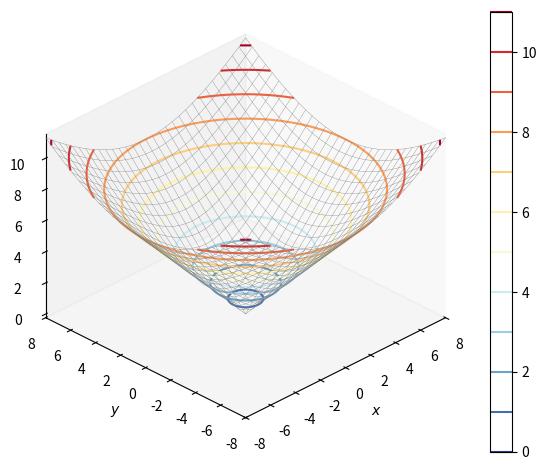
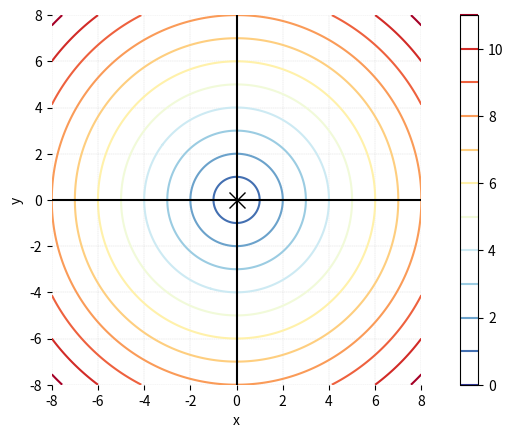

Write Python code to recreate these figures, in order.
import numpy as np
from sympy import lambdify, sqrt
from sympy.abc import x, y
import numpy as np
from matplotlib import pyplot as plt
from matplotlib import cm

O = [0, 0]

num = 301;  # number of mesh grids
x_array = np.linspace(-8, 8, num)
y_array = np.linspace(-8, 8, num)

xx, yy = np.meshgrid(x_array, y_array)

dist_OP = sqrt((x - O[0]) ** 2 + (y - O[1]) ** 2)

dist_OP_fcn = lambdify([x, y], dist_OP)

dist_OP_zz = dist_OP_fcn(xx, yy)

# %% mesh plot

fig, ax = plt.subplots(subplot_kw={'projection': '3d'})

ax.plot_wireframe(xx, yy, dist_OP_zz,
                  color=[0.5, 0.5, 0.5],
                  rstride=10, cstride=10,
                  linewidth=0.25)

colorbar = ax.contour(xx, yy, dist_OP_zz,
                      levels=np.arange(0, 11 + 1),
                      cmap='RdYlBu_r')

fig.colorbar(colorbar, ax=ax)

ax.set_proj_type('ortho')

ax.set_xlabel('$x$')
ax.set_ylabel('$y$')
ax.set_zlabel('$f(x,y)$')
plt.tight_layout()
ax.set_xlim(xx.min(), xx.max())
ax.set_ylim(yy.min(), yy.max())

ax.view_init(azim=-135, elev=30)

ax.grid(False)
plt.show()

# %% contour plot

fig, ax = plt.subplots()

plt.plot(O[0], O[1], color='k',
         marker='x', markersize=12)

colorbar = ax.contour(xx, yy, dist_OP_zz,
                      levels=np.arange(0, 11 + 1),
                      cmap='RdYlBu_r')

fig.colorbar(colorbar, ax=ax)

plt.xlabel('x')
plt.ylabel('y')
plt.axhline(y=0, color='k', linestyle='-')
plt.axvline(x=0, color='k', linestyle='-')
plt.xticks(np.arange(-10, 10, step=2))
plt.yticks(np.arange(-10, 10, step=2))
plt.axis('scaled')

ax.set_xlim(x_array.min(), x_array.max())
ax.set_ylim(y_array.min(), y_array.max())
ax.spines['top'].set_visible(False)
ax.spines['right'].set_visible(False)
ax.spines['bottom'].set_visible(False)
ax.spines['left'].set_visible(False)

ax.grid(linestyle='--', linewidth=0.25, color=[0.8, 0.8, 0.8])
